Photos from the image-classification dataset "data" in the GitHub repository clevecque/object_position. Its 4 classes are: from top, side, three quarters front left, three quarters front right.

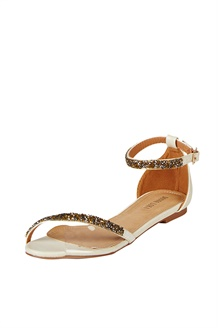
Label: three quarters front left

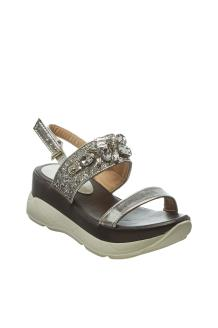
Label: three quarters front right

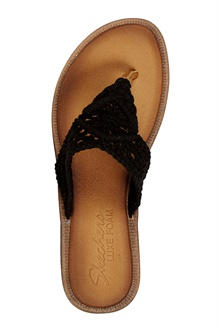
Label: from top

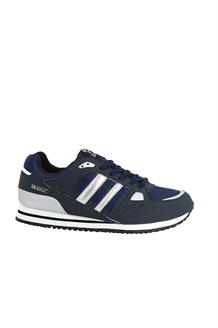
Label: side

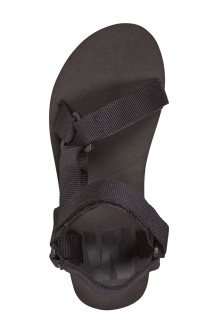
Label: from top

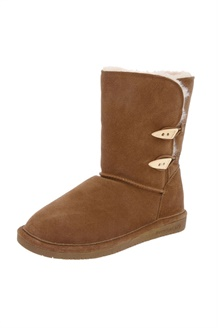
Label: three quarters front left
